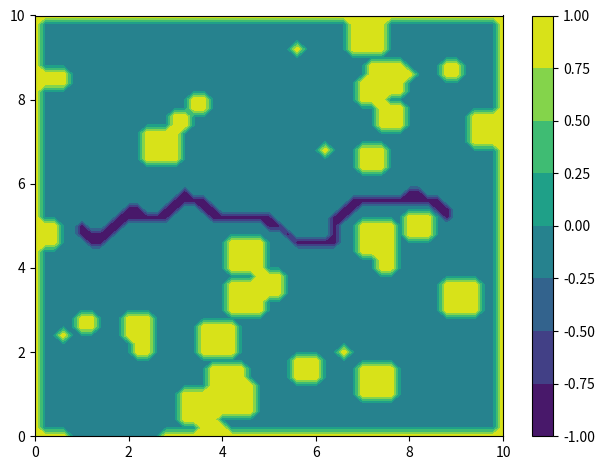

Reproduce this figure in Python.
import numpy as np
import matplotlib
import copy
import matplotlib.pyplot as plt
from matplotlib.colors import BoundaryNorm
from matplotlib.ticker import MaxNLocator
import numpy as np

class map_2d():
    def __init__(self, size = [50,50], xlim = [0,10], ylim = [0,10], start = np.asarray([1,5]), end = np.asarray([9,5])):
        self.xlim = xlim
        self.ylim = ylim

        self.start = start
        self.end = end

        self.size_x = size[0]
        self.size_y = size[1]

        self.d_max = 0.5


        self.range_x = xlim[1] - xlim[0]
        self.range_y = ylim[1] - ylim[0]

        self.dy = (ylim[1] - ylim[0]) / size[1]
        self.dx = (xlim[1] - xlim[0]) / size[0]

        self.d_min = min(self.dx, self.dy)

        # generate 2 2d grids for the x & y bounds
        self.y, self.x = np.meshgrid(np.arange(xlim[0], xlim[1]+self.dx, self.dx),
                                     np.arange(ylim[0], xlim[1]+self.dy, self.dy))

        self.z = np.zeros(self.x.shape)

        self.z[0, :] = 1
        self.z[-1, :] = 1
        self.z[:, 0] = 1
        self.z[:, -1] = 1

        return None

    def fill_map(self):
        n_shapes = 50
        size_of_shapes = 5

        for _ in range(n_shapes):
            pos = [(self.size_x*np.random.random(1)).astype(int),
                   (self.size_y*np.random.random(1)).astype(int)]

            size = (size_of_shapes*np.random.random(1)).astype(int)[0]

            self.z[int(pos[0]-size/2) : int(pos[0]+size/2), int(pos[1]-size/2) : int(pos[1]+size/2)] = 1

        # pos = [map.size_x/2, map.size_y/2]

        size_start_end = 10
        self.z[int(self.start[0]-size_start_end/2) : int(self.start[0]+size_start_end/2),int(self.start[1]-size_start_end/2) : int(self.start[1]+size_start_end/2)] = 0
        self.z[int(self.end[0] - size_start_end / 2): int(self.end[0] + size_start_end / 2),int(self.end[1] - size_start_end / 2): int(self.end[1] + size_start_end / 2)] = 0

    def plot(self, to_plot, title = None):
        cmap = plt.get_cmap('PiYG')

        levels = MaxNLocator(nbins=15).tick_values(self.z.min(), self.z.max())
        norm = BoundaryNorm(levels, ncolors=cmap.N, clip=True)

        fig, ax0, = plt.subplots(1, 1)

        # contours are *point* based plots, so convert our bound into point
        # centers

        cf = ax0.contourf(self.x,
                          self.y,
                          to_plot,
                          antialiased = False)


        fig.colorbar(cf, ax=ax0)
        ax0.set_title(title)

        # adjust spacing between subplots so `ax1` title and `ax0` tick labels
        # don't overlap
        fig.tight_layout()

        plt.show()

    def get_f(self, pos):
        dx = pos[0] - self.x
        dy = pos[1] - self.y

        self.dxdy = np.maximum(np.square(dx) + np.square(dy) , self.d_min)
        self.dxdy[self.dxdy > self.d_max] = np.inf
        thetas = np.arctan2(dx, dy)

        self.f_map = np.divide(self.z, self.dxdy)

        fx = np.multiply(np.sin(thetas), self.f_map).sum()
        fy = np.multiply(np.cos(thetas), self.f_map).sum()

        return fx, fy, self.f_map.sum()

class pos_solv():
    def __init__(self, start = np.array([1,5]), end = np.array([9,5])):
        self.pos_hist = [start]

        self.pos = start
        self.end = end
        self.dxdy = np.sqrt(np.square(start - end).sum())

        self.tol = 0.25
        self.mass = 0.0001
        self.f_goal = 10

        self.noise = np.asarray([0,0])
        self.noise_param = {'mu':0, 'sigma':0.1, 'decay_period':100}

        self.vel = np.array([0,0])
        self.vel_hist = [self.vel]

    def ornstein_uhlenbeck_noise(self):
        self.noise = self.noise * (1-1/self.noise_param['decay_period']) + np.random.normal(self.noise_param['mu'], self.noise_param['sigma'], 2)

    def get_f(self, map):
        fx, fy, _ = map.get_f(self.pos)

        self.dxdy = self.end - self.pos

        theta = np.arctan2(self.dxdy[1], self.dxdy[0])

        fx_goal = self.f_goal * np.cos(theta)
        fy_goal = self.f_goal * np.sin(theta)



        fx = fx + fx_goal
        fy = fy + fy_goal

        self.ornstein_uhlenbeck_noise()

        return np.asarray([fx, fy]) + self.noise

    def next_pos(self, map, dt = 0.005):
        force = self.get_f(map)

        self.vel = self.vel + (force / self.mass) * dt
        self.vel = np.maximum([-1, -1], self.vel)
        self.vel = np.minimum([1, 1], self.vel)

        self.pos = self.pos + self.vel * dt

        self.vel_hist.append(self.vel)
        self.pos_hist.append(self.pos)

    def terminal(self):
        dist = np.sqrt(np.square(self.pos - self.end).sum())

        if dist < self.tol:
            return True
        return False


start = np.asarray([1,5])
end = np.asarray([9,5])
map = map_2d(start=start, end=end)
pos_ode = pos_solv(start=start, end=end)
map.fill_map()


for i in range(10000):
    pos_ode.next_pos(map)
    if pos_ode.terminal():
        break

pos = (np.asarray(pos_ode.pos_hist)*(1/map.dx)).astype(int)
path_map = copy.copy(map.z)

for i in range(pos.shape[0]):
    path_map[pos[i][0], pos[i][1]] = -1

map.plot(path_map)


# f_all = np.zeros(map.x.shape)
# fx_all = np.zeros(map.x.shape)
# fy_all = np.zeros(map.x.shape)

# for idx_x, x in enumerate(np.arange(map.xlim[0], map.xlim[1] + map.dx, map.dx)):
#     for idx_y, y in enumerate(np.arange(map.ylim[0], map.xlim[1] + map.dy, map.dy)):
#         fx, fy, f = map.get_f([x,y])
#
#         dxdy = pos_ode.end - np.asarray([x,y])
#
#         theta = np.arctan2(dxdy[1], dxdy[0])
#
#         fx_goal = pos_ode.f_goal * np.cos(theta)
#         fy_goal = pos_ode.f_goal * np.sin(theta)
#
#         f_all[idx_x, idx_y] = f
#         fx_all[idx_x, idx_y] = fx + fx_goal
#         fy_all[idx_x, idx_y] = fy + fy_goal

# map.plot(map.z, 'map')
# map.plot(f_all, 'f_total')

# fig, ax = plt.subplots()
# q = ax.quiver(map.x, map.y, fx_all, fy_all)
# ax.quiverkey(q, X=0.3, Y=1.1, U=10,
#              label='Quiver key, length = 10', labelpos='E')
# plt.show()